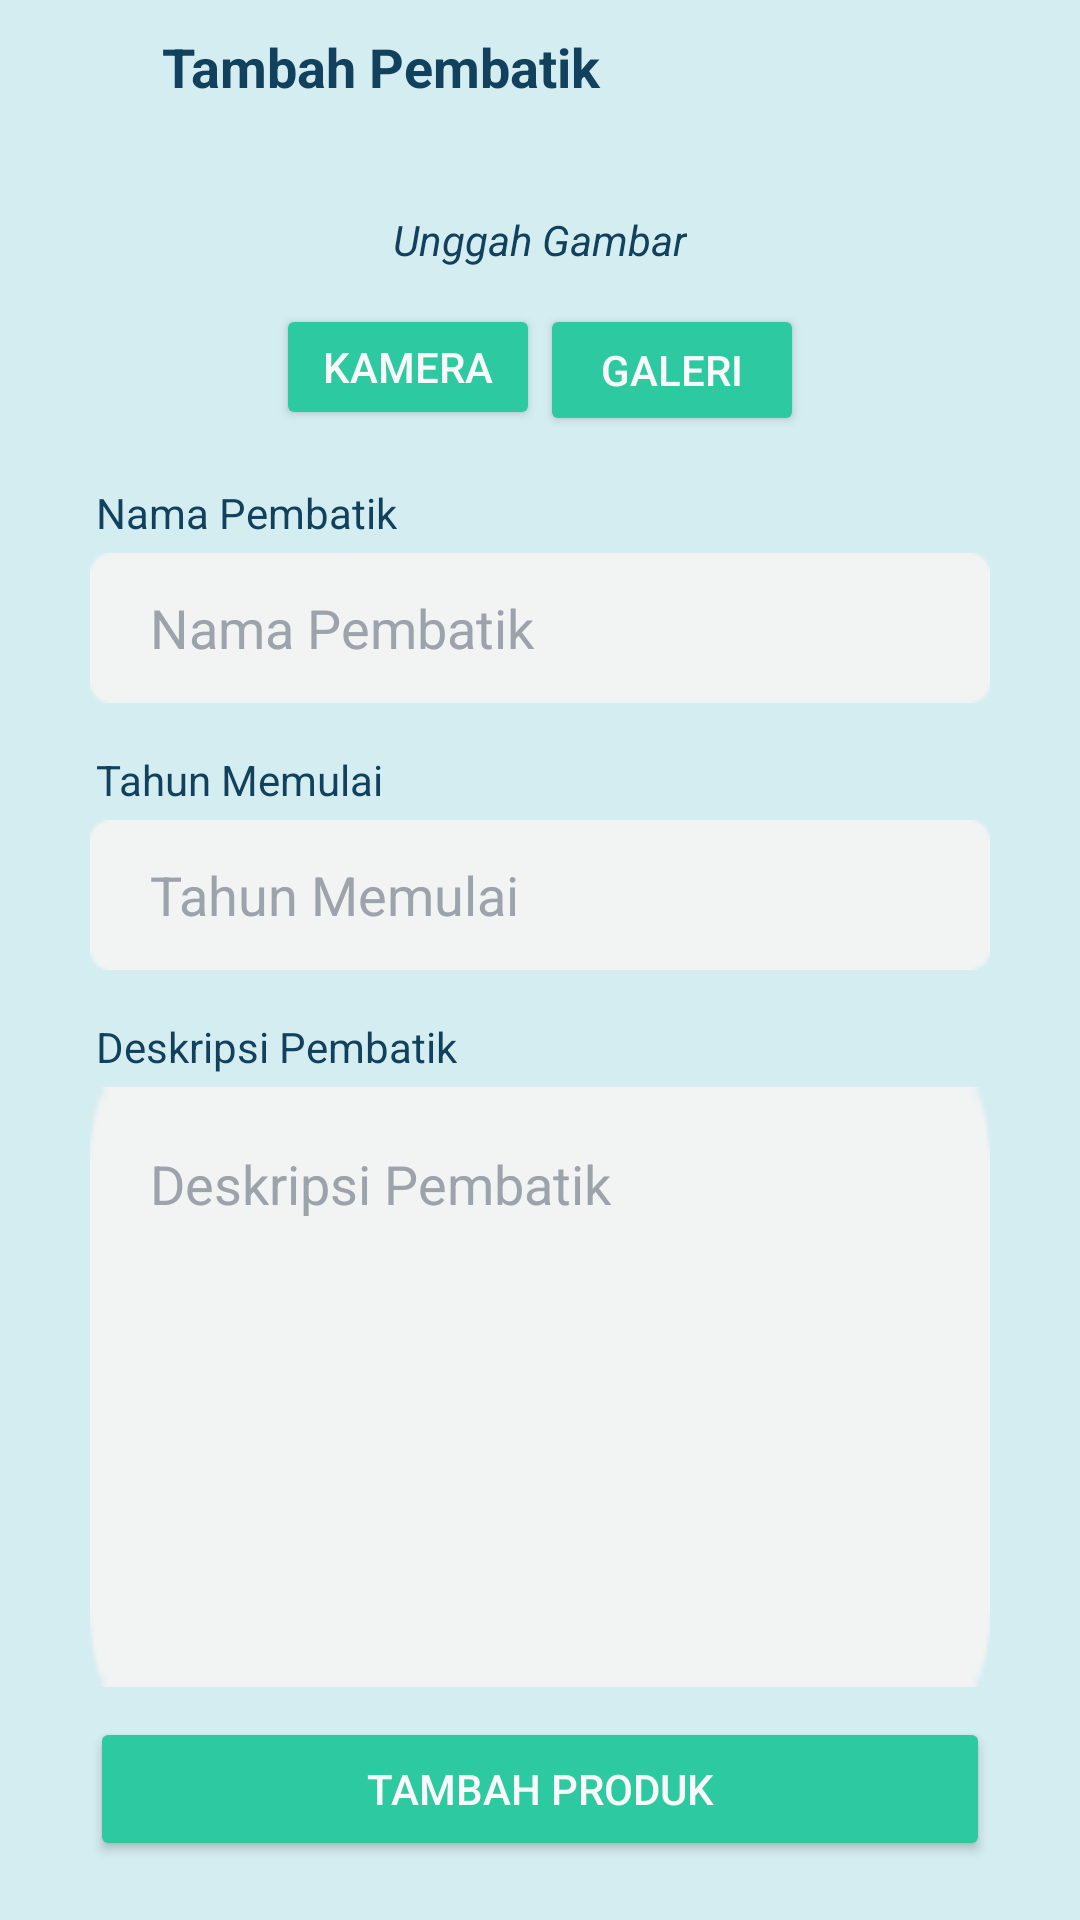

Write the Android layout XML for this screen, with the resource values it uses.
<!-- AndroidManifest.xml: activity theme Theme.SMETraceCare -->
<!-- res/layout/activity_sme_pembatik_add.xml -->
<?xml version="1.0" encoding="utf-8"?>
<ScrollView xmlns:android="http://schemas.android.com/apk/res/android"
    xmlns:app="http://schemas.android.com/apk/res-auto"
    xmlns:tools="http://schemas.android.com/tools"
    android:layout_width="match_parent"
    android:layout_height="match_parent"
    android:background="@color/tertiary"
    tools:context=".ui.SmePembatikAddActivity">

    <androidx.constraintlayout.widget.ConstraintLayout
        android:layout_width="match_parent"
        android:layout_height="wrap_content"
        tools:context=".ui.SmePembatikAddActivity">

        <LinearLayout
            android:id="@+id/linearLayout"
            android:gravity="center_vertical"
            android:layout_width="match_parent"
            android:layout_height="wrap_content"
            android:background="@color/tertiary"
            tools:ignore="MissingConstraints">
            <ImageButton
                android:id="@+id/btn_back"
                android:layout_width="wrap_content"
                android:layout_height="wrap_content"
                android:layout_margin="10dp"
                android:backgroundTint="@color/transparent"
                android:contentDescription="@string/back_button"
                app:layout_constraintStart_toStartOf="parent"
                app:layout_constraintTop_toTopOf="parent"
                app:srcCompat="@drawable/baseline_arrow_back_24" />

            <TextView
                android:id="@+id/detail"
                android:layout_width="0dp"
                android:layout_height="wrap_content"
                android:layout_margin="10dp"
                android:textStyle="bold"
                android:textColor="@color/primary"
                android:layout_weight="1"
                android:textSize="18sp"
                android:text="@string/addPembatik" />
        </LinearLayout>

        <ImageView
            android:id="@+id/iv_detail_photo"
            android:layout_width="200dp"
            android:layout_height="wrap_content"
            android:layout_marginTop="10dp"
            android:adjustViewBounds="true"
            android:contentDescription="@string/pembatikImage"
            app:layout_constraintTop_toBottomOf="@+id/linearLayout"
            app:srcCompat="@drawable/ic_image"
            tools:ignore="MissingConstraints"
            app:layout_constraintEnd_toEndOf="parent"
            app:layout_constraintStart_toStartOf="parent" />
        <TextView
            android:id="@+id/tvPreviewImage"
            android:layout_width="wrap_content"
            android:layout_height="wrap_content"
            android:textColor="@color/primary"
            android:layout_marginTop="16dp"
            android:text="@string/uploadImage"
            android:textStyle="italic"
            android:textSize="14sp"
            app:layout_constraintEnd_toEndOf="parent"
            app:layout_constraintStart_toStartOf="parent"
            app:layout_constraintTop_toBottomOf="@+id/iv_detail_photo" />
        <Button
            android:id="@+id/button_camera"
            android:layout_width="wrap_content"
            android:layout_height="42dp"
            android:layout_marginTop="12dp"
            android:text="@string/camera"
            app:layout_constraintEnd_toStartOf="@+id/button_gallery"
            app:layout_constraintHorizontal_bias="0.5"
            android:textColor="@color/white2"
            android:backgroundTint="@color/secondary"
            app:layout_constraintStart_toStartOf="@+id/tvPreviewImage"
            app:layout_constraintTop_toBottomOf="@+id/tvPreviewImage" />

        <Button
            android:id="@+id/button_gallery"
            android:layout_width="wrap_content"
            android:layout_height="44dp"
            android:layout_marginTop="12dp"
            android:text="@string/gallery"
            android:backgroundTint="@color/secondary"
            android:textColor="@color/white2"
            app:layout_constraintEnd_toEndOf="@+id/tvPreviewImage"
            app:layout_constraintHorizontal_bias="0.5"
            app:layout_constraintStart_toEndOf="@+id/button_camera"
            app:layout_constraintTop_toBottomOf="@+id/tvPreviewImage" />

        <TextView
            android:id="@+id/tv_pembatik_name"
            android:layout_width="wrap_content"
            android:layout_height="wrap_content"
            android:layout_marginStart="32dp"
            android:layout_marginTop="16dp"
            android:text="@string/pembatikName"
            android:textSize="14sp"
            android:textColor="@color/primary"
            app:layout_constraintHorizontal_bias="0.0"
            app:layout_constraintStart_toStartOf="parent"
            app:layout_constraintTop_toBottomOf="@+id/button_gallery" />

        <EditText
            android:id="@+id/ed_add_pembatik_name"
            android:layout_marginTop="4dp"
            android:autofillHints="Description"
            android:layout_marginHorizontal="30dp"
            android:layout_width="match_parent"
            android:layout_height="wrap_content"
            android:layout_marginBottom="16dp"
            android:paddingHorizontal="20dp"
            android:background="@drawable/textbox_background"
            android:inputType="text"
            android:hint="@string/pembatikName"
            android:textColorHint="@color/grey"
            android:textColor="@color/primary"
            app:layout_constraintTop_toBottomOf="@+id/tv_pembatik_name"
            app:layout_constraintHorizontal_bias="0.0"
            tools:ignore="LabelFor,RtlHardcoded" />

        <TextView
            android:id="@+id/tv_pembatik_started"
            android:layout_width="wrap_content"
            android:layout_height="wrap_content"
            android:layout_marginStart="32dp"
            android:layout_marginTop="16dp"
            android:text="@string/pembatikStarted"
            android:textSize="14sp"
            android:textColor="@color/primary"
            app:layout_constraintHorizontal_bias="0.0"
            app:layout_constraintStart_toStartOf="parent"
            app:layout_constraintTop_toBottomOf="@+id/ed_add_pembatik_name" />

        <EditText
            android:id="@+id/ed_add_pembatik_started"
            android:layout_marginTop="4dp"
            android:autofillHints="Description"
            android:layout_marginHorizontal="30dp"
            android:layout_width="match_parent"
            android:layout_height="wrap_content"
            android:layout_marginBottom="16dp"
            android:inputType="number"
            android:paddingHorizontal="20dp"
            android:background="@drawable/textbox_background"
            android:textColorHint="@color/grey"
            android:textColor="@color/primary"
            android:hint="@string/pembatikStarted"
            app:layout_constraintTop_toBottomOf="@+id/tv_pembatik_started"
            app:layout_constraintHorizontal_bias="0.0"
            tools:ignore="LabelFor,RtlHardcoded" />

        <TextView
            android:id="@+id/tv_pembatik_desc"
            android:layout_width="wrap_content"
            android:layout_height="wrap_content"
            android:layout_marginStart="32dp"
            android:layout_marginTop="16dp"
            android:text="@string/pembatikDesc"
            android:textColor="@color/primary"
            android:textSize="14sp"
            app:layout_constraintHorizontal_bias="0.0"
            app:layout_constraintStart_toStartOf="parent"
            app:layout_constraintTop_toBottomOf="@+id/ed_add_pembatik_started" />

        <EditText
            android:id="@+id/ed_add_pembatik_desc"
            android:layout_marginTop="4dp"
            android:autofillHints="Description"
            android:layout_marginHorizontal="30dp"
            android:layout_width="match_parent"
            android:layout_height="200dp"
            android:layout_marginBottom="16dp"
            android:textColor="@color/primary"
            android:padding="20dp"
            android:background="@drawable/textbox_background"
            android:hint="@string/pembatikDesc"
            android:textColorHint="@color/grey"
            android:gravity="top|left"
            android:inputType="textMultiLine"
            app:layout_constraintTop_toBottomOf="@+id/tv_pembatik_desc"
            app:layout_constraintHorizontal_bias="0.0"
            tools:ignore="LabelFor,RtlHardcoded" />

        <Button
            android:id="@+id/addPembatikButton"
            android:layout_marginHorizontal="30dp"
            android:layout_width="match_parent"
            android:layout_height="wrap_content"
            android:layout_marginVertical="10dp"
            android:text="@string/addProduct"
            android:backgroundTint="@color/secondary"
            android:textColor="@color/white2"
            app:layout_constraintTop_toBottomOf="@+id/ed_add_pembatik_desc"
            app:layout_constraintHorizontal_bias="0.0"/>

        <TextView
            android:id="@+id/button_back"
            android:layout_width="wrap_content"
            android:layout_height="wrap_content"
            android:layout_marginBottom="50dp"
            android:text="@string/space"
            android:textStyle="bold"
            android:textColor="@color/primary"
            app:layout_constraintTop_toBottomOf="@+id/addProductButton"
            app:layout_constraintStart_toStartOf="@+id/addProductButton"
            app:layout_constraintEnd_toEndOf="@+id/addProductButton" />
        <ProgressBar
            android:id="@+id/progressBar"
            android:layout_width="wrap_content"
            android:layout_height="wrap_content"
            android:visibility="gone"
            app:layout_constraintBottom_toBottomOf="parent"
            app:layout_constraintEnd_toEndOf="parent"
            app:layout_constraintStart_toStartOf="parent"
            app:layout_constraintTop_toTopOf="parent"
            tools:visibility="visible"/>
    </androidx.constraintlayout.widget.ConstraintLayout>
</ScrollView>
<!-- resources referenced by this layout -->
<resources>
  <color name="grey">#9DA3AA</color>
  <color name="primary">#12415D</color>
  <color name="secondary">#2DC9A1</color>
  <color name="tertiary">#D4EDF1</color>
  <color name="transparent">#00111827</color>
  <color name="white2">#F9F9F9</color>
  <string name="addPembatik">Tambah Pembatik</string>
  <string name="addProduct">Tambah Produk</string>
  <string name="back_button">Back Button</string>
  <string name="camera">Kamera</string>
  <string name="gallery">Galeri</string>
  <string name="pembatikDesc">Deskripsi Pembatik</string>
  <string name="pembatikImage">Gambar Pembatik</string>
  <string name="pembatikName">Nama Pembatik</string>
  <string name="pembatikStarted">Tahun Memulai</string>
  <string name="space" />
  <string name="uploadImage">Unggah Gambar</string>
  <color name="md_theme_onPrimary">#FFFFFF</color>
  <color name="md_theme_primaryContainer">#CAE6FF</color>
  <color name="md_theme_onPrimaryContainer">#001E2F</color>
  <color name="md_theme_secondary">#156B54</color>
  <color name="md_theme_onSecondary">#FFFFFF</color>
  <color name="md_theme_secondaryContainer">#A4F2D6</color>
  <color name="md_theme_onSecondaryContainer">#002117</color>
  <color name="md_theme_tertiary">#006973</color>
  <color name="md_theme_onTertiary">#FFFFFF</color>
  <color name="md_theme_tertiaryContainer">#9DF0FC</color>
  <color name="md_theme_onTertiaryContainer">#001F23</color>
  <color name="md_theme_error">#BA1A1A</color>
  <color name="md_theme_onError">#FFFFFF</color>
  <color name="md_theme_errorContainer">#FFDAD6</color>
  <color name="md_theme_onErrorContainer">#410002</color>
  <color name="md_theme_background">#F7F9FF</color>
  <color name="md_theme_onBackground">#181C20</color>
  <color name="md_theme_surface">#F7F9FF</color>
  <color name="md_theme_onSurface">#181C20</color>
  <color name="md_theme_surfaceVariant">#DDE3EA</color>
  <color name="md_theme_onSurfaceVariant">#41474D</color>
  <color name="md_theme_outline">#72787E</color>
  <color name="md_theme_outlineVariant">#C1C7CE</color>
  <color name="md_theme_inverseSurface">#2D3135</color>
  <color name="md_theme_inverseOnSurface">#EEF1F6</color>
  <color name="md_theme_inversePrimary">#96CDF8</color>
  <color name="md_theme_primaryFixed">#CAE6FF</color>
  <color name="md_theme_onPrimaryFixed">#001E2F</color>
  <color name="md_theme_primaryFixedDim">#96CDF8</color>
  <color name="md_theme_onPrimaryFixedVariant">#004B6F</color>
  <color name="md_theme_secondaryFixed">#A4F2D6</color>
  <color name="md_theme_onSecondaryFixed">#002117</color>
  <color name="md_theme_secondaryFixedDim">#88D6BA</color>
  <color name="md_theme_onSecondaryFixedVariant">#00513E</color>
  <color name="md_theme_tertiaryFixed">#9DF0FC</color>
  <color name="md_theme_onTertiaryFixed">#001F23</color>
  <color name="md_theme_tertiaryFixedDim">#81D3DF</color>
  <color name="md_theme_onTertiaryFixedVariant">#004F57</color>
  <color name="md_theme_surfaceDim">#D7DADF</color>
  <color name="md_theme_surfaceBright">#F7F9FF</color>
  <color name="md_theme_surfaceContainerLowest">#FFFFFF</color>
  <color name="md_theme_surfaceContainerLow">#F1F4F9</color>
  <color name="md_theme_surfaceContainer">#EBEEF3</color>
  <color name="md_theme_surfaceContainerHigh">#E5E8ED</color>
  <color name="md_theme_surfaceContainerHighest">#E0E3E8</color>
</resources>
